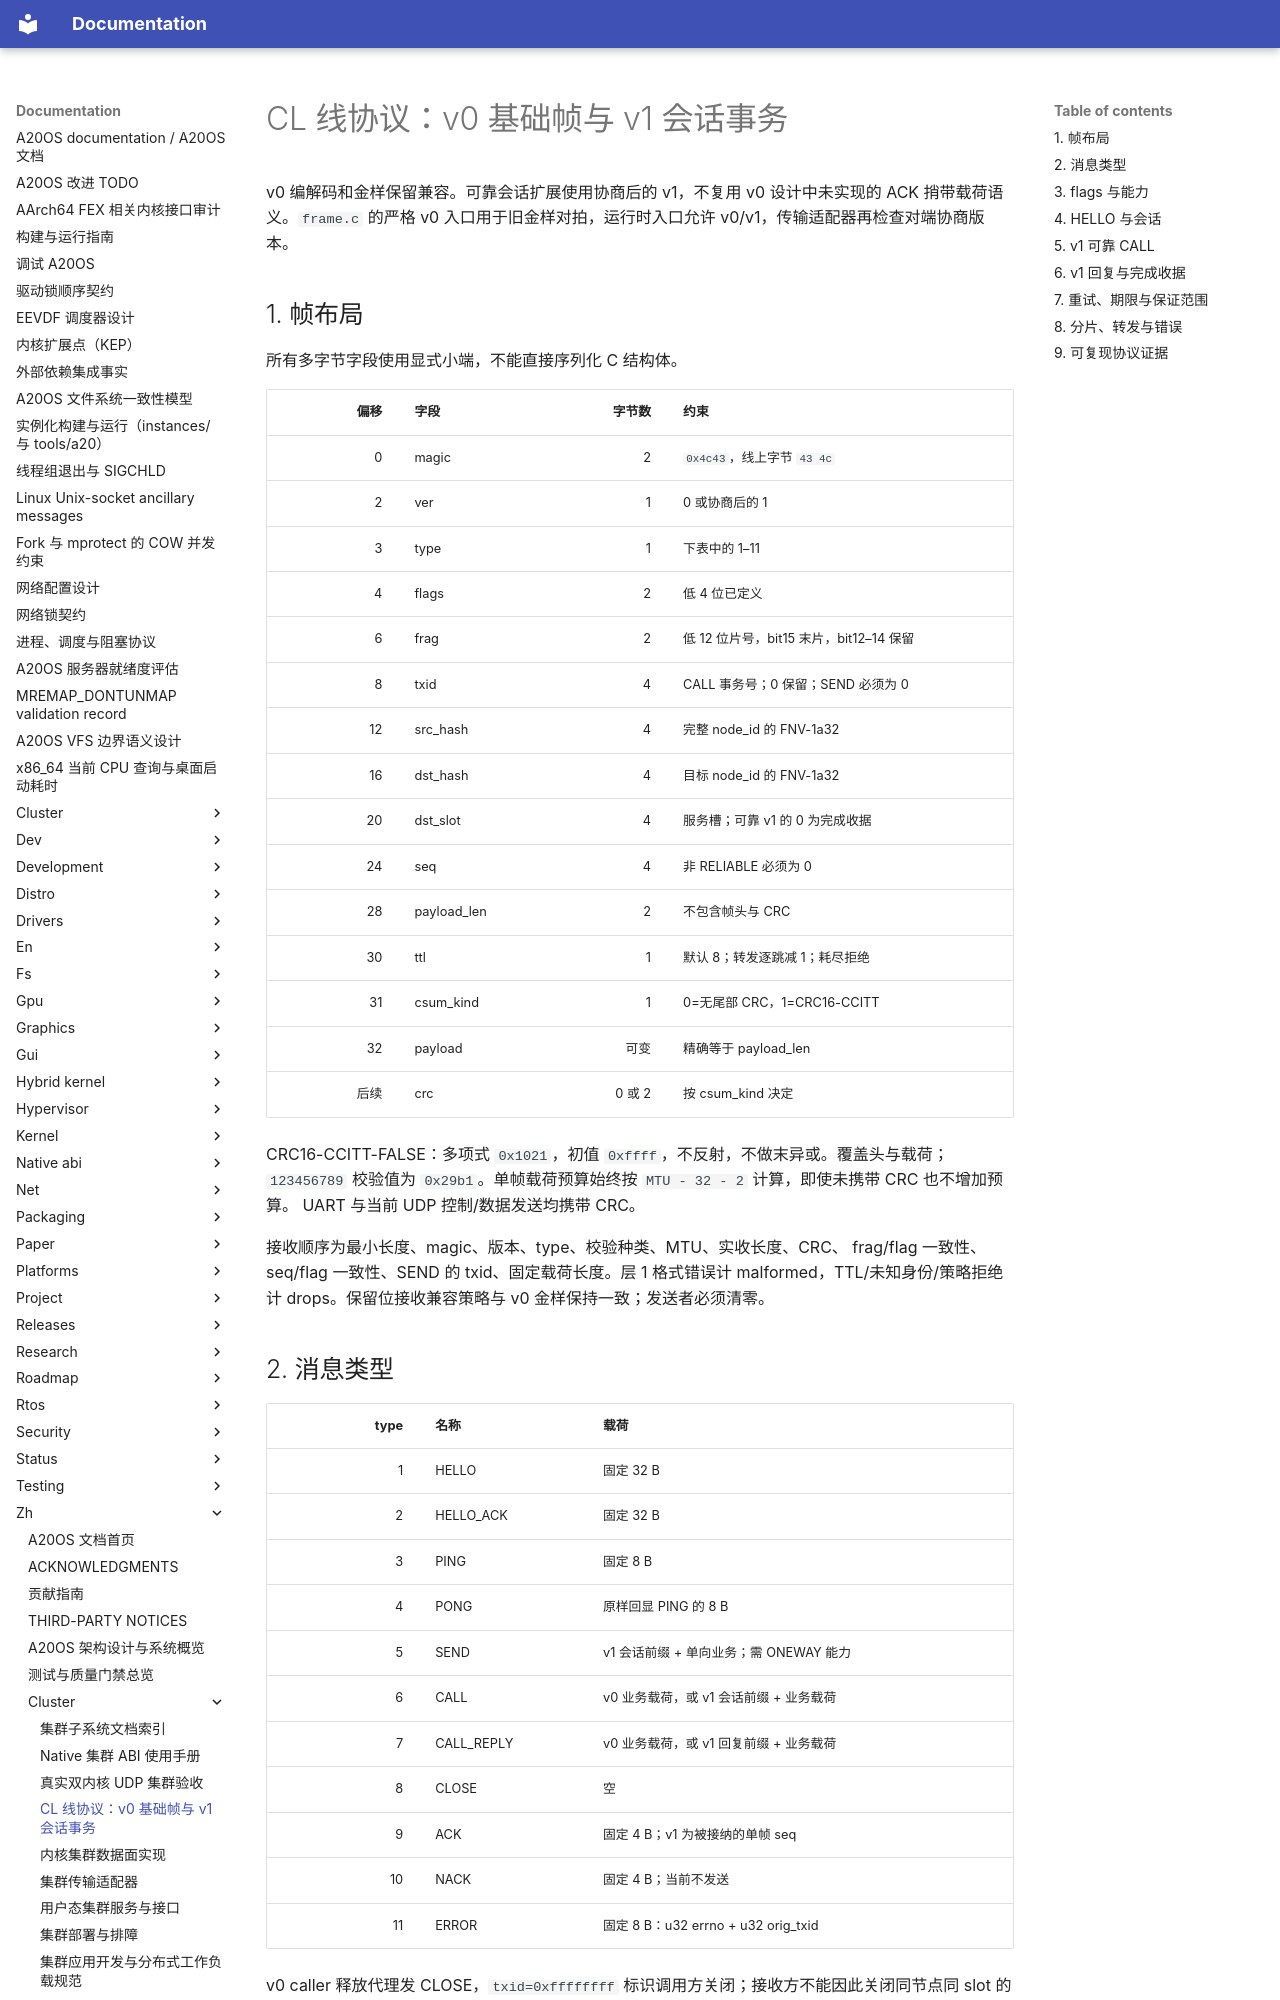

repository: fQwQf/A20OS · page: zh/cluster/02-wire-protocol/index.html · generator: mkdocs

# CL 线协议：v0 基础帧与 v1 会话事务

v0 编解码和金样保留兼容。可靠会话扩展使用协商后的 v1，不复用 v0 设计中未实现的 ACK 捎带载荷语义。`frame.c` 的严格 v0 入口用于旧金样对拍，运行时入口允许 v0/v1，传输适配器再检查对端协商版本。

## 1. 帧布局

所有多字节字段使用显式小端，不能直接序列化 C 结构体。

| 偏移 | 字段 | 字节数 | 约束 |
|---:|---|---:|---|
| 0 | magic | 2 | `0x4c43`，线上字节 `43 4c` |
| 2 | ver | 1 | 0 或协商后的 1 |
| 3 | type | 1 | 下表中的 1–11 |
| 4 | flags | 2 | 低 4 位已定义 |
| 6 | frag | 2 | 低 12 位片号，bit15 末片，bit12–14 保留 |
| 8 | txid | 4 | CALL 事务号；0 保留；SEND 必须为 0 |
| 12 | src_hash | 4 | 完整 node_id 的 FNV-1a32 |
| 16 | dst_hash | 4 | 目标 node_id 的 FNV-1a32 |
| 20 | dst_slot | 4 | 服务槽；可靠 v1 的 0 为完成收据 |
| 24 | seq | 4 | 非 RELIABLE 必须为 0 |
| 28 | payload_len | 2 | 不包含帧头与 CRC |
| 30 | ttl | 1 | 默认 8；转发逐跳减 1；耗尽拒绝 |
| 31 | csum_kind | 1 | 0=无尾部 CRC，1=CRC16-CCITT |
| 32 | payload | 可变 | 精确等于 payload_len |
| 后续 | crc | 0 或 2 | 按 csum_kind 决定 |

CRC16-CCITT-FALSE：多项式 `0x1021`，初值 `0xffff`，不反射，不做末异或。覆盖头与载荷；`123456789` 校验值为 `0x29b1`。单帧载荷预算始终按 `MTU - 32 - 2` 计算，即使未携带 CRC 也不增加预算。 UART 与当前 UDP 控制/数据发送均携带 CRC。

接收顺序为最小长度、magic、版本、type、校验种类、MTU、实收长度、CRC、 frag/flag 一致性、seq/flag 一致性、SEND 的 txid、固定载荷长度。层 1 格式错误计 malformed，TTL/未知身份/策略拒绝计 drops。保留位接收兼容策略与 v0 金样保持一致；发送者必须清零。

## 2. 消息类型

| type | 名称 | 载荷 |
|---:|---|---|
| 1 | HELLO | 固定 32 B |
| 2 | HELLO_ACK | 固定 32 B |
| 3 | PING | 固定 8 B |
| 4 | PONG | 原样回显 PING 的 8 B |
| 5 | SEND | v1 会话前缀 + 单向业务；需 ONEWAY 能力 |
| 6 | CALL | v0 业务载荷，或 v1 会话前缀 + 业务载荷 |
| 7 | CALL_REPLY | v0 业务载荷，或 v1 回复前缀 + 业务载荷 |
| 8 | CLOSE | 空 |
| 9 | ACK | 固定 4 B；v1 为被接纳的单帧 seq |
| 10 | NACK | 固定 4 B；当前不发送 |
| 11 | ERROR | 固定 8 B：u32 errno + u32 orig_txid |

v0 caller 释放代理发 CLOSE，`txid=0xffffffff` 标识调用方关闭；接收方不能因此关闭同节点同 slot 的反向代理，也不能删除共享服务的 FIFO 配对。`txid=0` 保留历史服务关闭处理。可靠事务编号跳过 0 和 `0xffffffff`。
